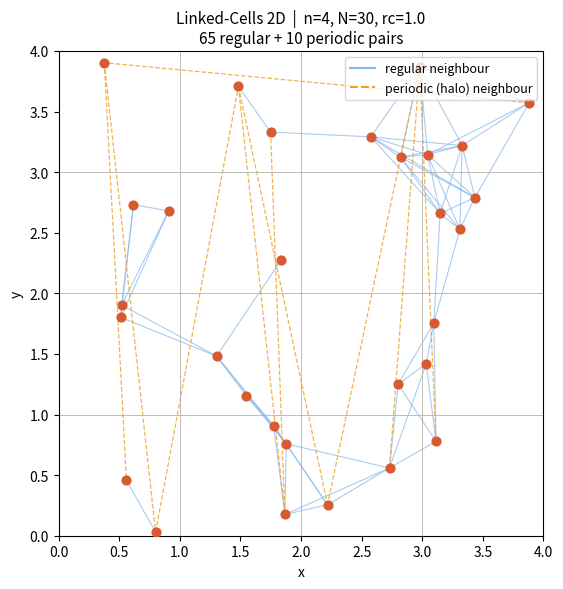

Write Python code to recreate this figure.
import matplotlib.pyplot as plt
import numpy as np


def build_grid(n, rc=1.0):
    """
    Build an (n+2) x (n+2) cell grid (inner cells + 1 boundary layer).
    Each cell stores a list of particle indices.
    Returns the grid and the periodic boundary references.

    Cell (i,j): i=row (0=bottom halo), j=col (0=left halo)
    Inner cells: rows 1..n, cols 1..n
    """
    grid = [[[] for _ in range(n + 2)] for _ in range(n + 2)]
    return grid


def insert_particles(grid, positions, n, rc=1.0):
    """Place each particle into the correct inner cell."""
    for pid, (x, y) in enumerate(positions):
        ci = int(y / rc) + 1  # row index (1-based, inner)
        cj = int(x / rc) + 1  # col index (1-based, inner)
        ci = min(max(ci, 1), n)
        cj = min(max(cj, 1), n)
        grid[ci][cj].append(pid)
    return grid


def populate_halo(grid, n):
    """
    Copy particle lists from inner edge cells into the halo cells on the
    opposite side, implementing periodic boundary conditions (slide 33).

    Layout (n=4 example, total size 6x6):
      row 0   = bottom halo  → mirrors inner row n   (top edge)
      row n+1 = top halo     → mirrors inner row 1   (bottom edge)
      col 0   = left halo    → mirrors inner col n   (right edge)
      col n+1 = right halo   → mirrors inner col 1   (left edge)
    """
    for i in range(n + 2):
        grid[0][i] = grid[n][i][:]  # bottom halo ← top inner row
        grid[n + 1][i] = grid[1][i][:]  # top halo    ← bottom inner row
    for i in range(n + 2):
        grid[i][0] = grid[i][n][:]  # left halo   ← right inner col
        grid[i][n + 1] = grid[i][1][:]  # right halo  ← left inner col


def find_neighbours(grid, positions, n, rc=1.0):
    """
    For every particle find all neighbours within rc, including those
    reached via the halo (periodic boundaries).

    Only checks the 5 offsets with higher flat index so each pair is
    counted once (Newton's 3rd law, slide 34).

    When the neighbour sits in a halo cell the distance is computed with
    a periodic correction so the geometry is correct across the boundary.
    """
    domain = n * rc
    pairs = []

    for ci in range(1, n + 1):
        for cj in range(1, n + 1):
            # 5 offsets that cover all unique pairs (same cell + 4 forward)
            for di, dj in [(0, 0), (-1, 1), (0, 1), (1, 1), (1, 0)]:
                ni, nj = ci + di, cj + dj

                # Allow halo indices (0 and n+1) but nothing beyond
                if not (0 <= ni <= n + 1 and 0 <= nj <= n + 1):
                    continue

                for p in grid[ci][cj]:
                    for q in grid[ni][nj]:
                        if p == q:
                            continue
                        if ni == ci and nj == cj and q <= p:
                            continue

                        dx = positions[q][0] - positions[p][0]
                        dy = positions[q][1] - positions[p][1]

                        # Minimum-image correction for periodic distance
                        if dx > domain / 2:
                            dx -= domain
                        if dx < -domain / 2:
                            dx += domain
                        if dy > domain / 2:
                            dy -= domain
                        if dy < -domain / 2:
                            dy += domain

                        if dx * dx + dy * dy <= rc * rc:
                            pairs.append((p, q))
    return pairs


def run(n=4, N=30, rc=1.0, seed=42):
    """
    n  : number of inner cells per dimension
    N  : number of particles
    rc : cutoff radius (= cell side length)
    """
    rng = np.random.default_rng(seed)
    domain = n * rc  # physical domain size

    # Random positions inside the domain
    positions = rng.uniform(0, domain, size=(N, 2))

    # Build grid, insert particles, populate halo
    grid = build_grid(n, rc)
    grid = insert_particles(grid, positions, n, rc)
    populate_halo(grid, n)  # copies edge cells into halo layer

    # Find neighbour pairs (now includes cross-boundary pairs)
    pairs = find_neighbours(grid, positions, n, rc)

    # Separate regular vs periodic (cross-boundary) pairs for plotting
    regular_pairs = []
    periodic_pairs = []
    for p, q in pairs:
        dx = abs(positions[q][0] - positions[p][0])
        dy = abs(positions[q][1] - positions[p][1])
        if dx > domain / 2 or dy > domain / 2:
            periodic_pairs.append((p, q))
        else:
            regular_pairs.append((p, q))

    # ── Plot ────────────────────────────────────────────────────────────────
    fig, ax = plt.subplots(figsize=(6, 6))

    # Cell grid lines
    for k in range(n + 1):
        ax.axhline(k * rc, color="#B4B2A9", linewidth=0.6)
        ax.axvline(k * rc, color="#B4B2A9", linewidth=0.6)

    # Regular neighbour connections
    for p, q in regular_pairs:
        x0, y0 = positions[p]
        x1, y1 = positions[q]
        ax.plot([x0, x1], [y0, y1], color="#85B7EB", linewidth=0.8, alpha=0.7, zorder=1)

    # Periodic (cross-boundary) connections — dashed orange
    for p, q in periodic_pairs:
        x0, y0 = positions[p]
        x1, y1 = positions[q]
        ax.plot(
            [x0, x1],
            [y0, y1],
            color="#EF9F27",
            linewidth=0.9,
            alpha=0.8,
            zorder=1,
            linestyle="--",
        )

    # Particles
    ax.scatter(positions[:, 0], positions[:, 1], s=40, color="#D85A30", zorder=3)

    ax.set_xlim(0, domain)
    ax.set_ylim(0, domain)
    ax.set_aspect("equal")
    ax.set_title(
        f"Linked-Cells 2D  |  n={n}, N={N}, rc={rc}\n"
        f"{len(regular_pairs)} regular + {len(periodic_pairs)} periodic pairs",
        fontsize=11,
    )
    ax.set_xlabel("x")
    ax.set_ylabel("y")

    # Legend
    from matplotlib.lines import Line2D

    ax.legend(
        handles=[
            Line2D([0], [0], color="#85B7EB", lw=1.5, label="regular neighbour"),
            Line2D(
                [0],
                [0],
                color="#EF9F27",
                lw=1.5,
                ls="--",
                label="periodic (halo) neighbour",
            ),
        ],
        fontsize=9,
        loc="upper right",
    )

    plt.tight_layout()
    plt.savefig("linked_cells.png", dpi=150)
    plt.show()
    print(
        f"Grid: {n}x{n} inner cells, {N} particles, "
        f"{len(regular_pairs)} regular + {len(periodic_pairs)} periodic pairs"
    )


if __name__ == "__main__":
    run(n=4, N=30, rc=1.0)
